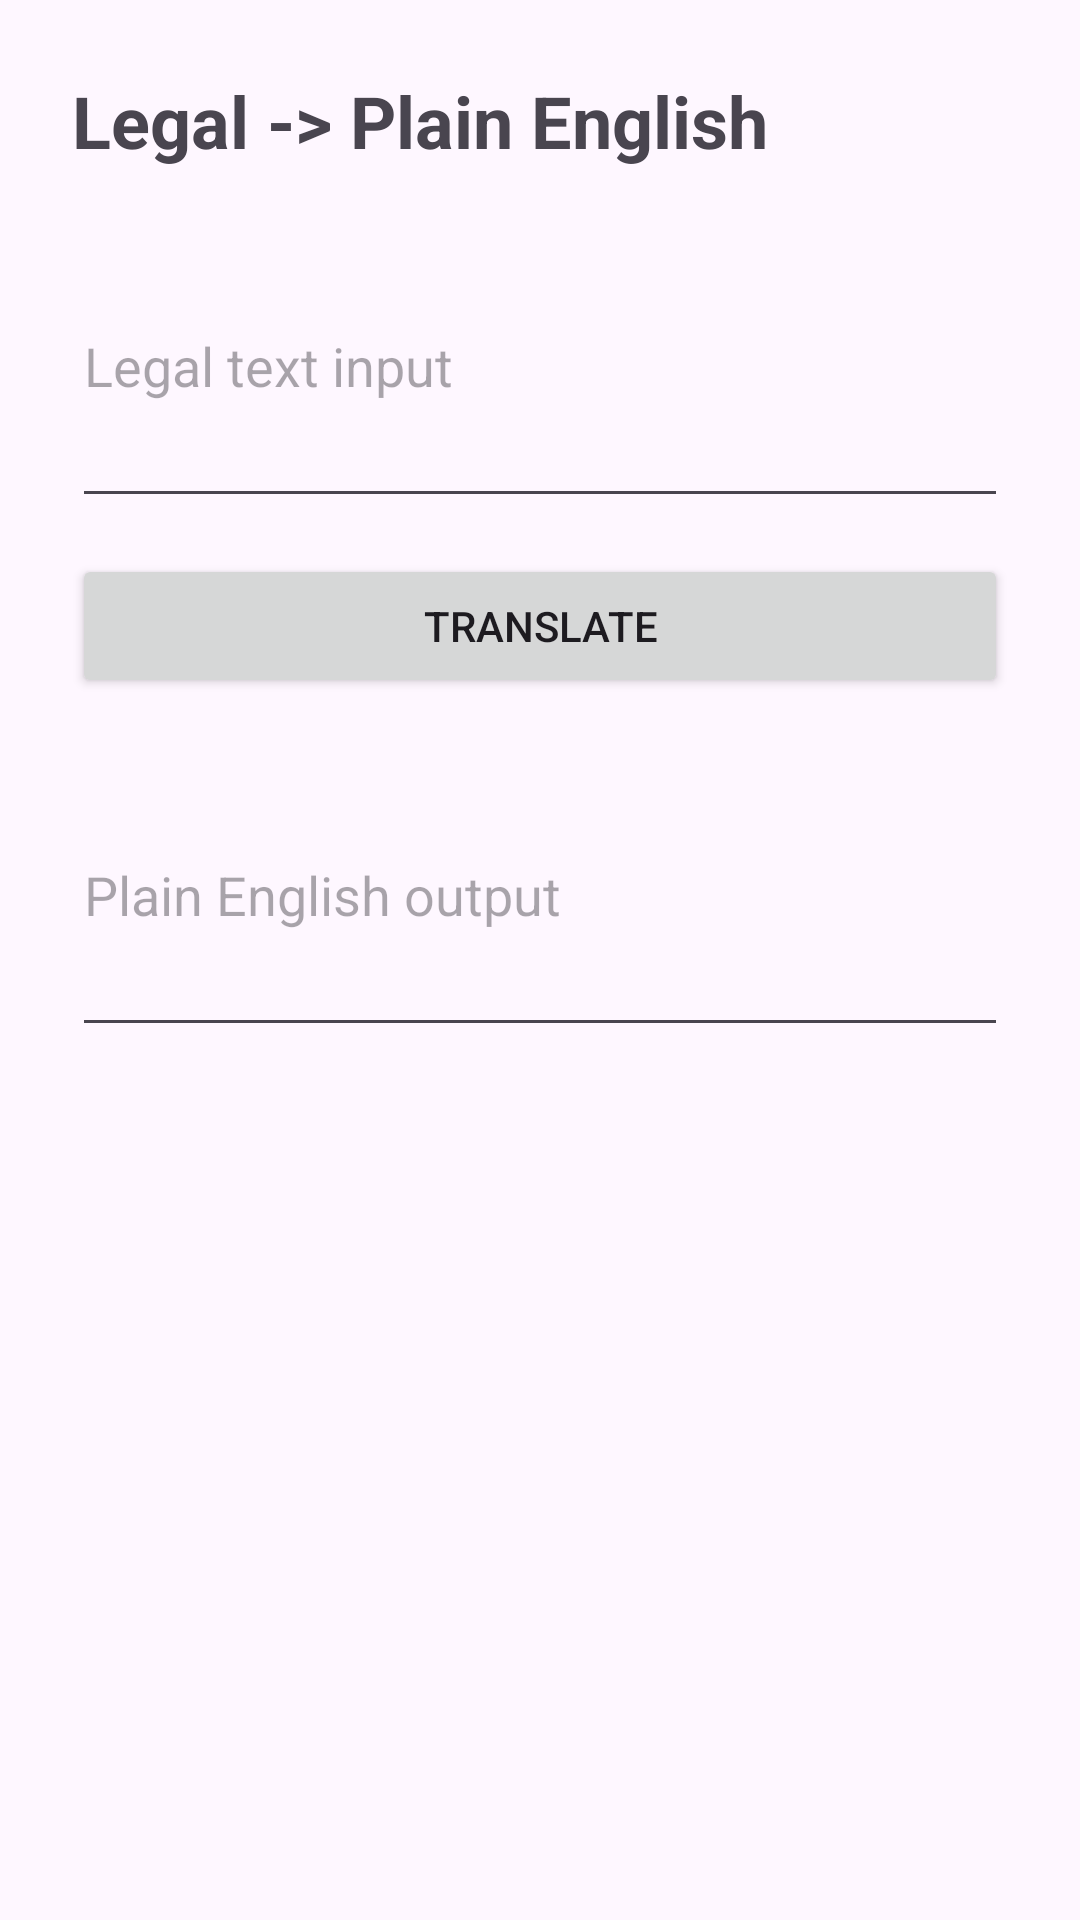

The Android layout XML behind this screen, and the referenced resources:
<!-- AndroidManifest.xml: application theme Theme.MoveinMoveout -->
<!-- res/layout/activity_legal_translator.xml -->
<?xml version="1.0" encoding="utf-8"?>
<ScrollView xmlns:android="http://schemas.android.com/apk/res/android"
    android:layout_width="match_parent"
    android:layout_height="match_parent">

    <LinearLayout
        android:layout_width="match_parent"
        android:layout_height="wrap_content"
        android:orientation="vertical"
        android:padding="24dp">

        <TextView
            android:layout_width="match_parent"
            android:layout_height="wrap_content"
            android:layout_marginBottom="12dp"
            android:text="Legal -&gt; Plain English"
            android:textSize="24sp"
            android:textStyle="bold" />

        <EditText
            android:id="@+id/editTextLegalInput"
            android:layout_width="match_parent"
            android:layout_height="wrap_content"
            android:hint="Legal text input"
            android:inputType="textMultiLine"
            android:minLines="4" />

        <Button
            android:id="@+id/buttonLegalTranslate"
            android:layout_width="match_parent"
            android:layout_height="wrap_content"
            android:layout_marginTop="12dp"
            android:text="Translate" />

        <EditText
            android:id="@+id/editTextLegalOutput"
            android:layout_width="match_parent"
            android:layout_height="wrap_content"
            android:layout_marginTop="12dp"
            android:hint="Plain English output"
            android:inputType="textMultiLine"
            android:minLines="4" />
    </LinearLayout>
</ScrollView>
<!-- resources referenced by this layout -->
<resources>
  <style name="Theme.MoveinMoveout" parent="Base.Theme.MoveinMoveout" />
  <style name="Base.Theme.MoveinMoveout" parent="Theme.Material3.DayNight.NoActionBar">
          
          
      </style>
</resources>
